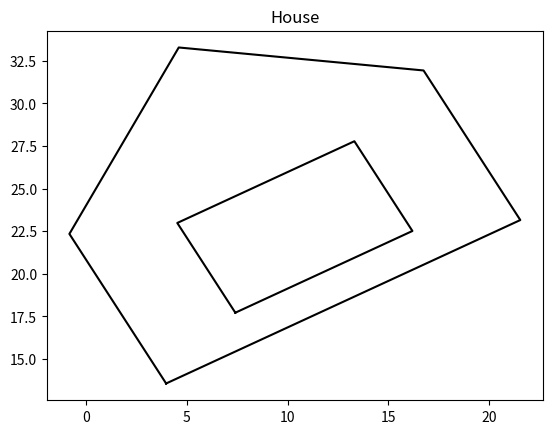

Reproduce this figure in Python.
import numpy as np
import math
import matplotlib.pyplot as plt

plus_x = 0
plus_y = 0

# Масщтабирование по осям
x_size = 1
y_size = 1

# house_2
x = (np.array([10, 10, 20, 30, 30, 10]) + plus_x) * x_size
y = (np.array([10, 20, 27, 20, 10, 10]) + plus_y) * y_size

# window_2
x1 = (np.array([15, 15, 25, 25, 15]) + plus_x) * x_size
y1 = (np.array([12, 18, 18, 12, 12]) + plus_y) * y_size

# расстояния от начала координат до каждой точки рисунка
r = [pow(x[i]**2 + y[i]**2, 0.5) for i in range(len(x))]
r1 = [pow(x1[i]**2 + y1[i]**2, 0.5) for i in range(len(x1))]

# углы beta при векторе, образующимся при проведении прямой от начала координат до точки рисунка
beta_r = [math.asin(y[i] / r[i]) for i in range(len(r))]   #радианы
beta_r1 = [math.asin(y1[i] / r1[i]) for i in range(len(r1))]   #радианы

# угол поворота в радианах
alpha = 0.5

# новые координаты точек с учетом поворота на угол alpha
new_x = [r[i] * math.cos(beta_r[i] + alpha) for i in range(len(r))]
new_y = [r[i] * math.sin(beta_r[i] + alpha) for i in range(len(r))]
new_x1 = [r1[i] * math.cos(beta_r1[i] + alpha) for i in range(len(r1))]
new_y1 = [r1[i] * math.sin(beta_r1[i] + alpha) for i in range(len(r1))]


plt.plot(new_x, new_y, color='black')
plt.plot(new_x1, new_y1, color='black')

plt.title("House")

plt.show()